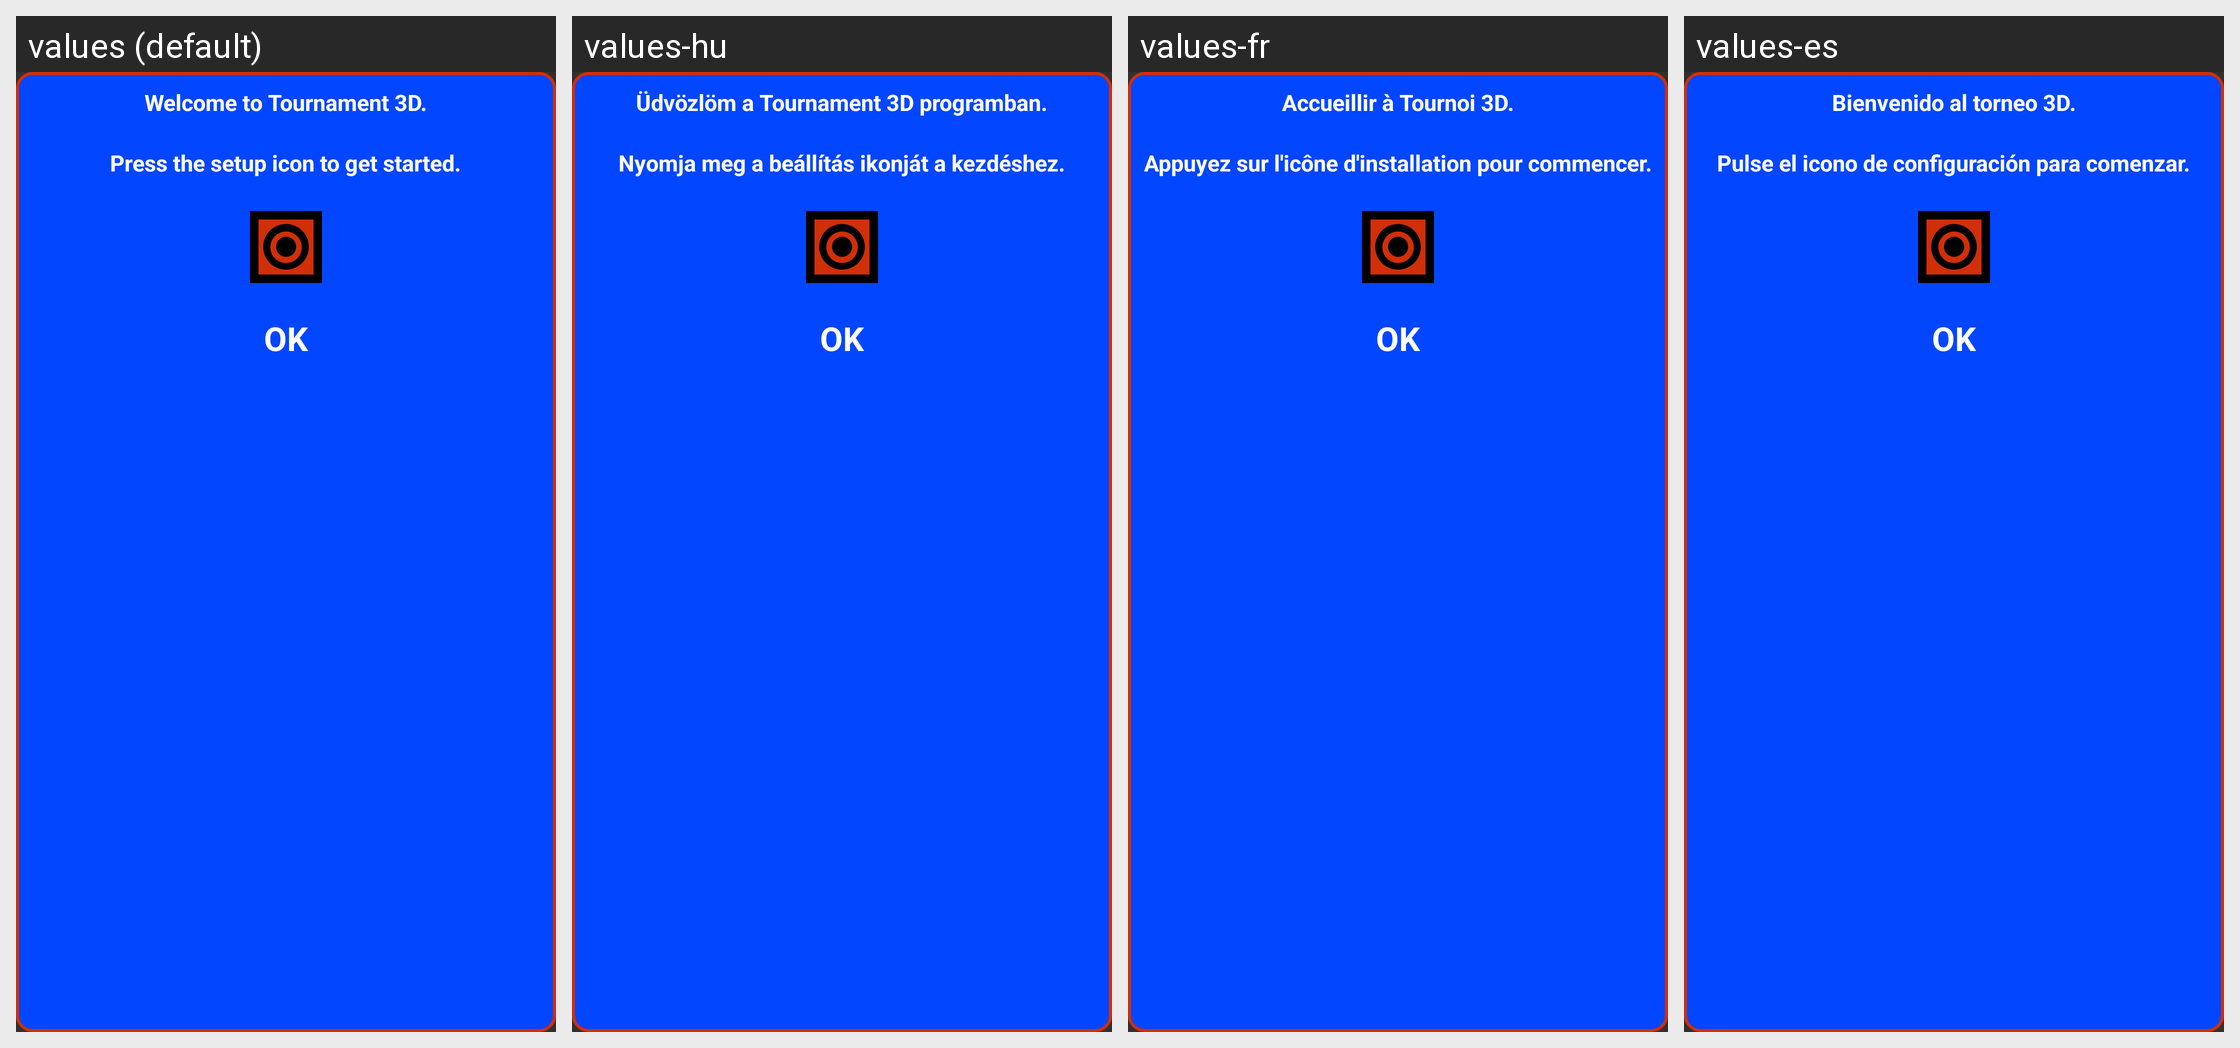

This grid shows one Android layout under several languages. Give, for every string resource on the screen, its name, the default text and each shown locale's text.
Android screen res/layout/custom_dialog.xml rendered under 4 locales, left to right: values (default), values-hu, values-fr, values-es. Device: Nexus 5 (rendered at 1080×1920; each locale shown at half size, 540×960, under a caption strip naming it); theme AppBaseTheme.
Other locales in the repository, not shown: values-de, values-it.
Strings drawn on this screen, with the default value and each locale's value (text and hints the layout hard-codes, and strings that could not be matched under every locale, appear in the picture but are not listed):

welcome_to_t3d
  values: Welcome to Tournament 3D.
  values-hu: Üdvözlöm a Tournament 3D programban.
  values-fr: Accueillir à Tournoi 3D.
  values-es: Bienvenido al torneo 3D.

press_setup_icon
  values: Press the setup icon to get started.
  values-hu: Nyomja meg a beállítás ikonját a kezdéshez.
  values-fr: Appuyez sur l'icône d'installation pour commencer.
  values-es: Pulse el icono de configuración para comenzar.

ok
  values: OK
  values-hu: OK
  values-fr: OK
  values-es: OK
